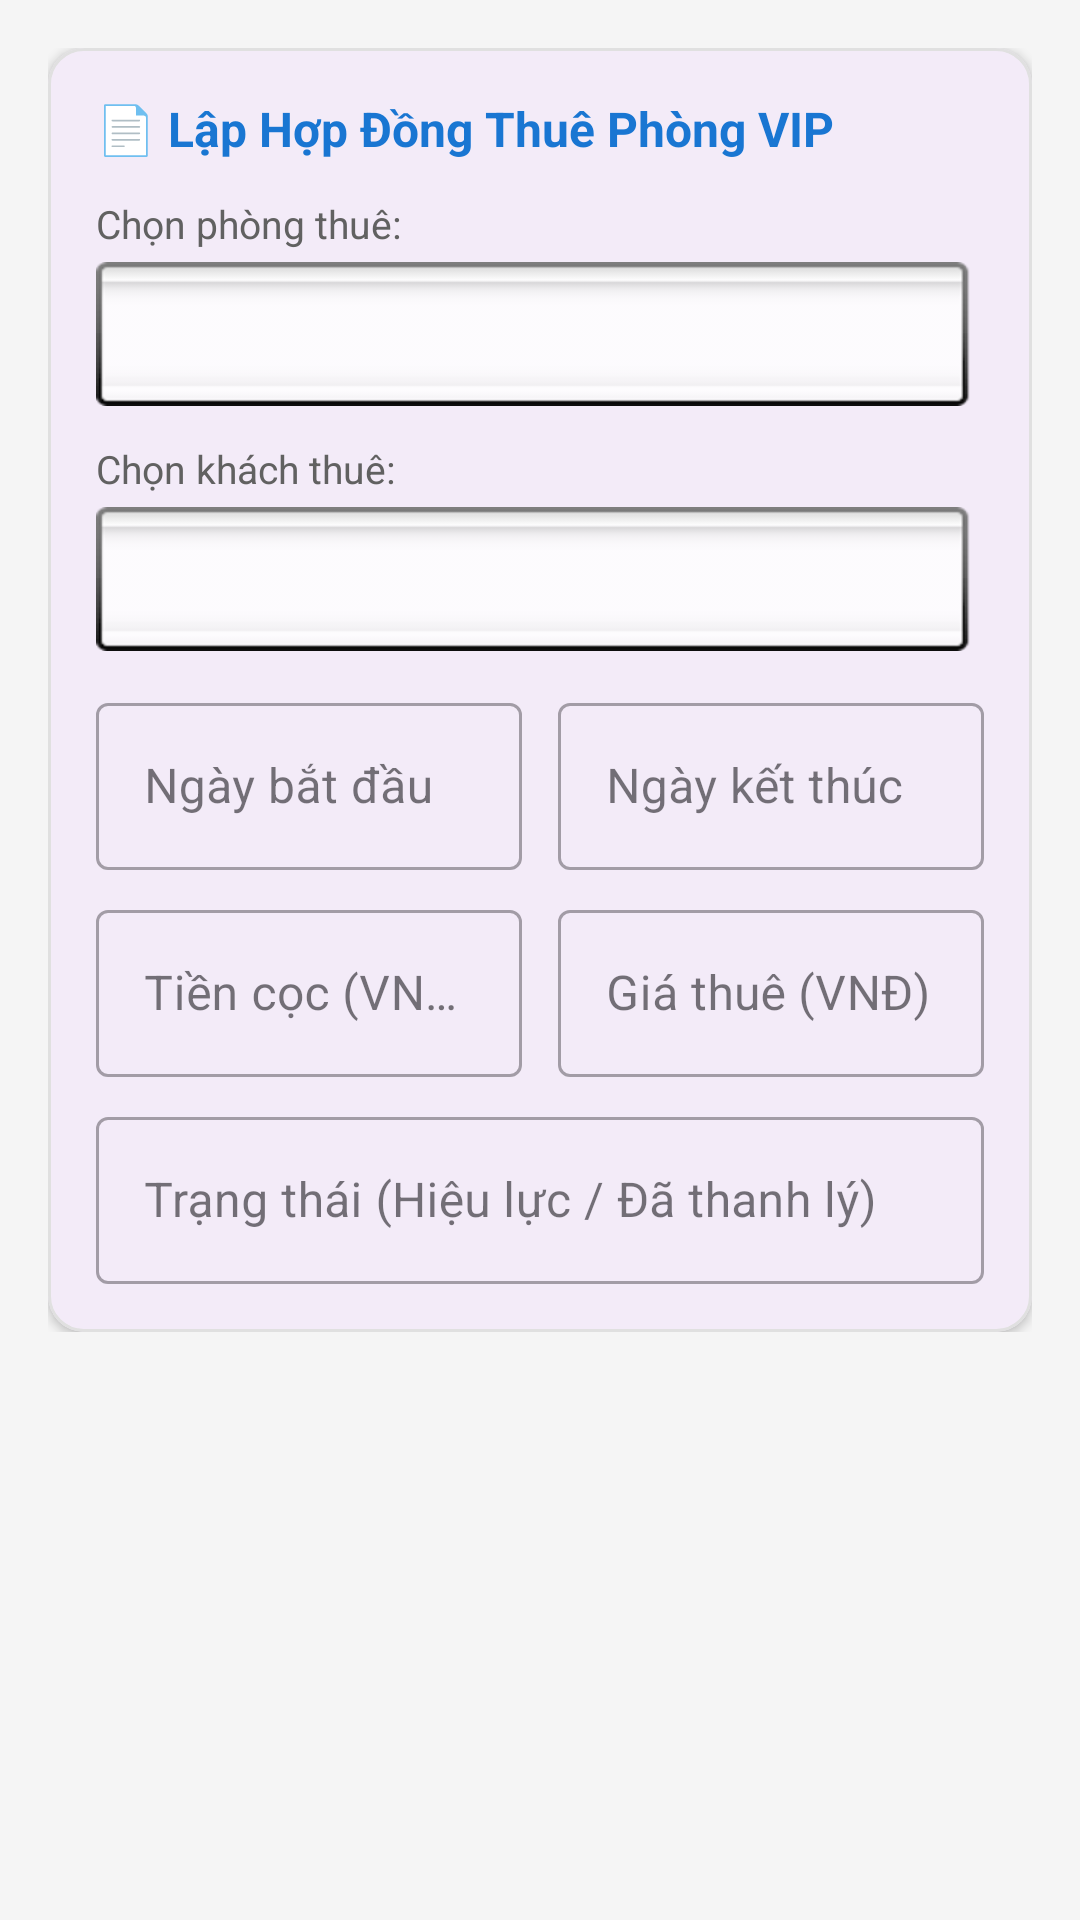

Reconstruct the res/layout file that produces this screen, plus the resources it refers to.
<!-- AndroidManifest.xml: application theme Theme.DACK2026 -->
<!-- res/layout/dialog_hop_dong.xml -->
<?xml version="1.0" encoding="utf-8"?>
<ScrollView xmlns:android="http://schemas.android.com/apk/res/android"
    xmlns:app="http://schemas.android.com/apk/res-auto"
    android:layout_width="match_parent"
    android:layout_height="wrap_content"
    android:background="#F5F5F5">

    <LinearLayout
        android:layout_width="match_parent"
        android:layout_height="wrap_content"
        android:orientation="vertical"
        android:padding="16dp">

        <com.google.android.material.card.MaterialCardView
            android:layout_width="match_parent"
            android:layout_height="wrap_content"
            app:cardCornerRadius="12dp"
            app:cardElevation="2dp"
            app:strokeColor="#E0E0E0"
            app:strokeWidth="1dp">

            <LinearLayout
                android:layout_width="match_parent"
                android:layout_height="wrap_content"
                android:orientation="vertical"
                android:padding="16dp">

                <TextView
                    android:layout_width="wrap_content"
                    android:layout_height="wrap_content"
                    android:text="📄 Lập Hợp Đồng Thuê Phòng VIP"
                    android:textColor="#1976D2"
                    android:textSize="16sp"
                    android:textStyle="bold" />

                <TextView
                    android:layout_width="wrap_content"
                    android:layout_height="wrap_content"
                    android:layout_marginTop="12dp"
                    android:layout_marginBottom="4dp"
                    android:text="Chọn phòng thuê:"
                    android:textColor="#616161"
                    android:textSize="13sp" />

                <Spinner
                    android:id="@+id/spinnerPhong"
                    android:layout_width="match_parent"
                    android:layout_height="48dp"
                    android:background="@android:drawable/spinner_background"
                    android:layout_marginBottom="12dp" />

                <TextView
                    android:layout_width="wrap_content"
                    android:layout_height="wrap_content"
                    android:layout_marginBottom="4dp"
                    android:text="Chọn khách thuê:"
                    android:textColor="#616161"
                    android:textSize="13sp" />

                <Spinner
                    android:id="@+id/spinnerKhachThue"
                    android:layout_width="match_parent"
                    android:layout_height="48dp"
                    android:background="@android:drawable/spinner_background"
                    android:layout_marginBottom="12dp" />

                <LinearLayout
                    android:layout_width="match_parent"
                    android:layout_height="wrap_content"
                    android:orientation="horizontal"
                    android:baselineAligned="false"
                    android:layout_marginBottom="8dp">

                    <com.google.android.material.textfield.TextInputLayout
                        android:layout_width="0dp"
                        android:layout_height="wrap_content"
                        android:layout_weight="1"
                        android:layout_marginEnd="6dp"
                        style="@style/Widget.MaterialComponents.TextInputLayout.OutlinedBox">

                        <com.google.android.material.textfield.TextInputEditText
                            android:id="@+id/etNgayBatDau"
                            android:layout_width="match_parent"
                            android:layout_height="wrap_content"
                            android:hint="Ngày bắt đầu"
                            android:inputType="text"
                            android:maxLines="1" />
                    </com.google.android.material.textfield.TextInputLayout>

                    <com.google.android.material.textfield.TextInputLayout
                        android:layout_width="0dp"
                        android:layout_height="wrap_content"
                        android:layout_weight="1"
                        android:layout_marginStart="6dp"
                        style="@style/Widget.MaterialComponents.TextInputLayout.OutlinedBox">

                        <com.google.android.material.textfield.TextInputEditText
                            android:id="@+id/etNgayKetThuc"
                            android:layout_width="match_parent"
                            android:layout_height="wrap_content"
                            android:hint="Ngày kết thúc"
                            android:inputType="text"
                            android:maxLines="1" />
                    </com.google.android.material.textfield.TextInputLayout>
                </LinearLayout>

                <LinearLayout
                    android:layout_width="match_parent"
                    android:layout_height="wrap_content"
                    android:orientation="horizontal"
                    android:baselineAligned="false"
                    android:layout_marginBottom="8dp">

                    <com.google.android.material.textfield.TextInputLayout
                        android:layout_width="0dp"
                        android:layout_height="wrap_content"
                        android:layout_weight="1"
                        android:layout_marginEnd="6dp"
                        style="@style/Widget.MaterialComponents.TextInputLayout.OutlinedBox">

                        <com.google.android.material.textfield.TextInputEditText
                            android:id="@+id/etTienCoc"
                            android:layout_width="match_parent"
                            android:layout_height="wrap_content"
                            android:hint="Tiền cọc (VNĐ)"
                            android:inputType="numberDecimal"
                            android:maxLines="1" />
                    </com.google.android.material.textfield.TextInputLayout>

                    <com.google.android.material.textfield.TextInputLayout
                        android:layout_width="0dp"
                        android:layout_height="wrap_content"
                        android:layout_weight="1"
                        android:layout_marginStart="6dp"
                        style="@style/Widget.MaterialComponents.TextInputLayout.OutlinedBox">

                        <com.google.android.material.textfield.TextInputEditText
                            android:id="@+id/etGiaThue"
                            android:layout_width="match_parent"
                            android:layout_height="wrap_content"
                            android:hint="Giá thuê (VNĐ)"
                            android:inputType="numberDecimal"
                            android:maxLines="1" />
                    </com.google.android.material.textfield.TextInputLayout>
                </LinearLayout>

                <com.google.android.material.textfield.TextInputLayout
                    android:layout_width="match_parent"
                    android:layout_height="wrap_content"
                    style="@style/Widget.MaterialComponents.TextInputLayout.OutlinedBox">

                    <com.google.android.material.textfield.TextInputEditText
                        android:id="@+id/etTrangThai"
                        android:layout_width="match_parent"
                        android:layout_height="wrap_content"
                        android:hint="Trạng thái (Hiệu lực / Đã thanh lý)"
                        android:inputType="text"
                        android:maxLines="1" />
                </com.google.android.material.textfield.TextInputLayout>

            </LinearLayout>
        </com.google.android.material.card.MaterialCardView>

    </LinearLayout>
</ScrollView>
<!-- resources referenced by this layout -->
<resources>
  <style name="Theme.DACK2026" parent="Base.Theme.DACK2026" />
  <style name="Base.Theme.DACK2026" parent="Theme.Material3.DayNight.NoActionBar">
          
          
      </style>
</resources>
